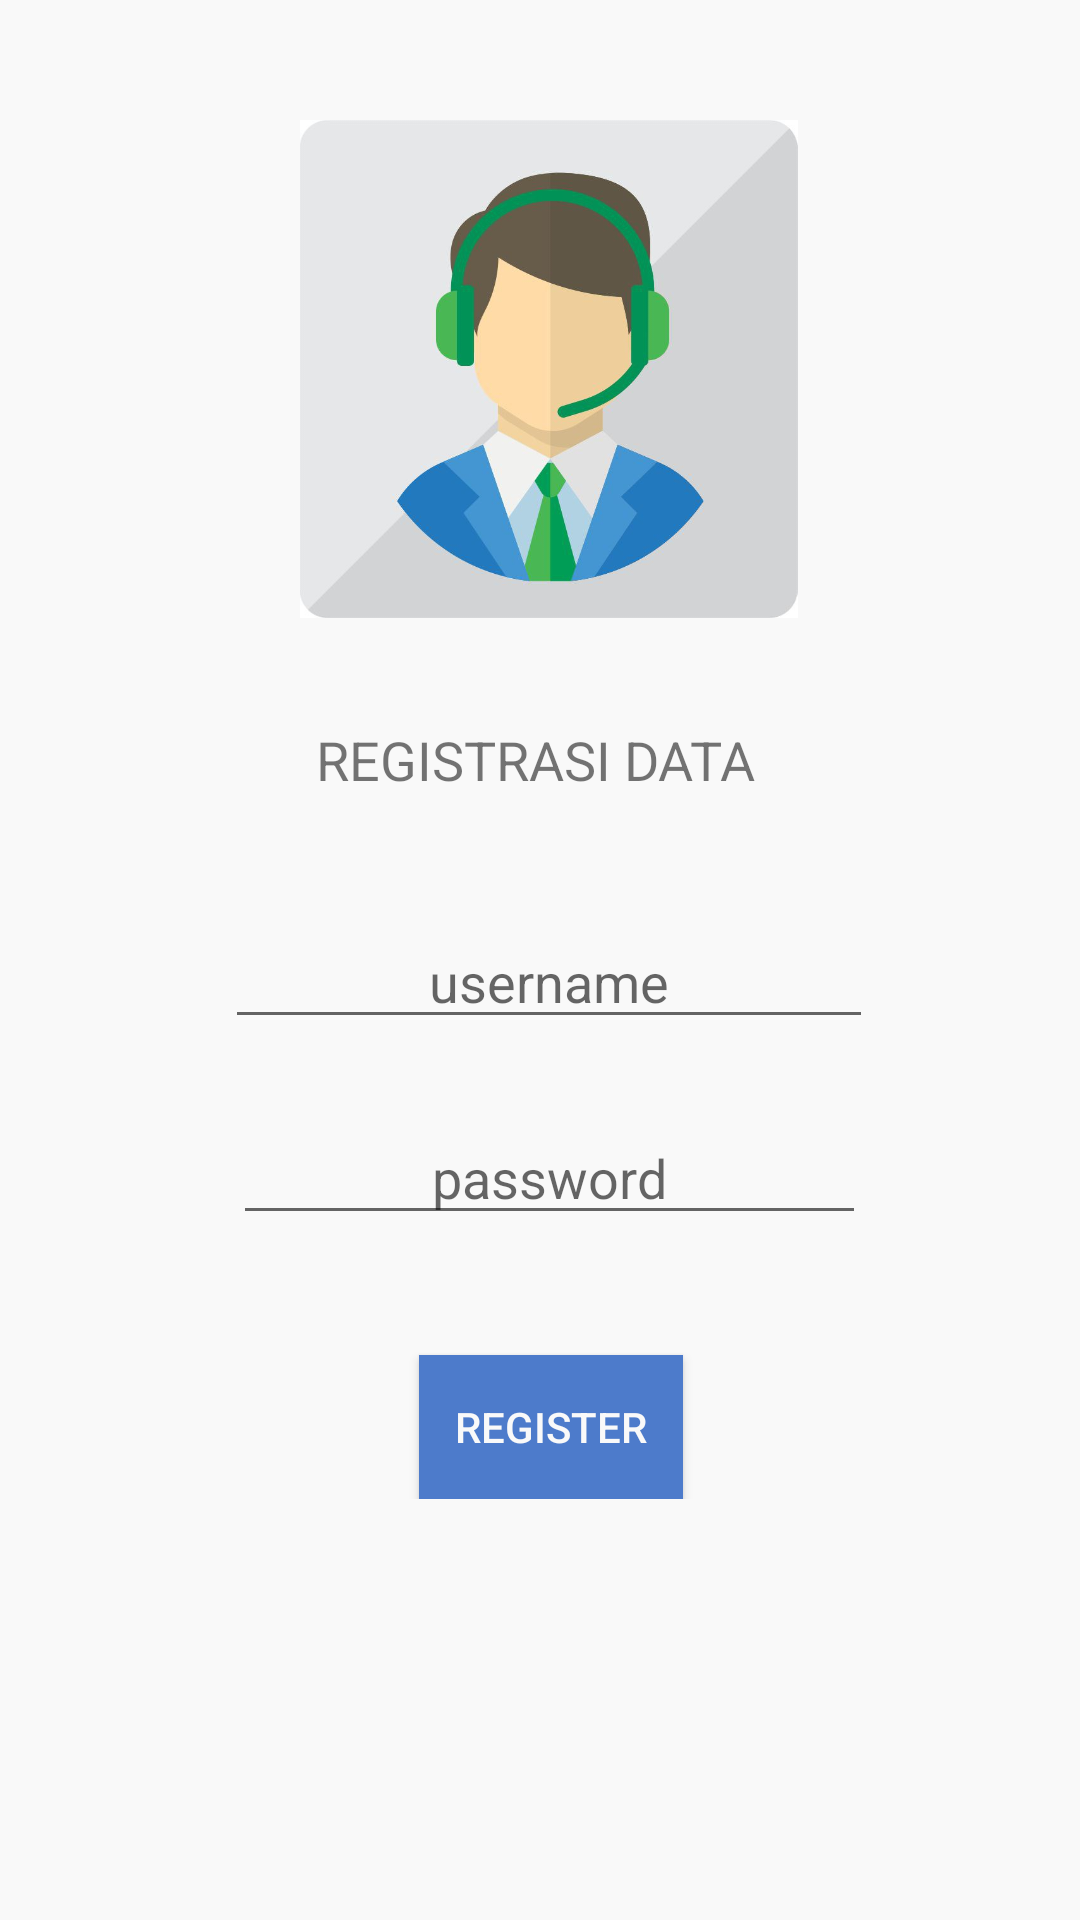

The Android layout XML behind this screen, and the referenced resources:
<!-- AndroidManifest.xml: application theme AppTheme -->
<!-- res/layout/activity_register.xml -->
<?xml version="1.0" encoding="utf-8"?>
<ScrollView xmlns:android="http://schemas.android.com/apk/res/android"
    xmlns:app="http://schemas.android.com/apk/res-auto"
    xmlns:tools="http://schemas.android.com/tools"
    android:layout_width="match_parent"
    android:layout_height="match_parent"
    android:background="@color/white"
    tools:context="com.example.asus.aplikasimodul2kel24new.LoginActivity">

    <android.support.constraint.ConstraintLayout
        android:layout_width="match_parent"
        android:layout_height="wrap_content">

        <ImageView
            android:id="@+id/imageView2"
            android:layout_width="299dp"
            android:layout_height="166dp"
            android:layout_marginStart="146dp"
            android:layout_marginTop="40dp"
            android:layout_marginEnd="166dp"
            app:layout_constraintEnd_toEndOf="parent"
            app:layout_constraintHorizontal_bias="0.45"
            app:layout_constraintStart_toStartOf="parent"
            app:layout_constraintTop_toTopOf="parent"
            app:srcCompat="@drawable/register" />

        <TextView
            android:id="@+id/textView5"
            android:layout_width="180dp"
            android:layout_height="24dp"
            android:layout_marginTop="35dp"
            android:text="@string/regtittle"
            android:textAlignment="center"
            android:textSize="18sp"
            android:visibility="visible"
            app:layout_constraintEnd_toEndOf="@+id/imageView2"
            app:layout_constraintHorizontal_bias="0.462"
            app:layout_constraintStart_toStartOf="@+id/imageView2"
            app:layout_constraintTop_toBottomOf="@+id/imageView2" />

        <EditText
            android:id="@+id/etUsernameRegister"
            android:layout_width="216dp"
            android:layout_height="wrap_content"
            android:layout_marginTop="40dp"
            android:ems="10"
            android:hint="@string/user"
            android:textAlignment="center"
            app:layout_constraintEnd_toEndOf="@+id/imageView2"
            app:layout_constraintStart_toStartOf="@+id/imageView2"
            app:layout_constraintTop_toBottomOf="@+id/textView5" />

        <EditText
            android:id="@+id/etPasswordRegister"
            android:layout_width="211dp"
            android:layout_height="wrap_content"
            android:layout_marginTop="24dp"
            android:ems="10"
            android:hint="@string/password"
            android:inputType="textPassword"
            android:textAlignment="center"
            app:layout_constraintEnd_toEndOf="@+id/etUsernameRegister"
            app:layout_constraintStart_toStartOf="@+id/etUsernameRegister"
            app:layout_constraintTop_toBottomOf="@+id/etUsernameRegister" />

        <Button
            android:id="@+id/btRegister"
            android:layout_width="wrap_content"
            android:layout_height="wrap_content"
            android:layout_marginTop="40dp"
            android:background="@color/colorPrimaryDark"
            android:text="@string/register"
            android:textColor="@color/white"
            app:layout_constraintEnd_toEndOf="@+id/etPasswordRegister"
            app:layout_constraintHorizontal_bias="0.504"
            app:layout_constraintStart_toStartOf="@+id/etPasswordRegister"
            app:layout_constraintTop_toBottomOf="@+id/etPasswordRegister" />
    </android.support.constraint.ConstraintLayout>
</ScrollView>
<!-- resources referenced by this layout -->
<resources>
  <color name="colorPrimaryDark">#4d7bcb</color>
  <color name="white">#f9f9f9</color>
  <!-- drawable register: jpg bitmap (drawable, 31026 bytes) -->
  <string name="password">password</string>
  <string name="register">register</string>
  <string name="regtittle">REGISTRASI DATA</string>
  <string name="user">username</string>
  <style name="AppTheme" parent="Theme.AppCompat.Light.DarkActionBar">
          
          <item name="colorPrimary">@color/colorPrimary</item>
          <item name="colorPrimaryDark">@color/colorPrimaryDark</item>
          <item name="colorAccent">@color/colorAccent</item>
      </style>
  <color name="colorPrimary">#6cd9fd</color>
  <color name="colorAccent">#bec4ea</color>
</resources>
